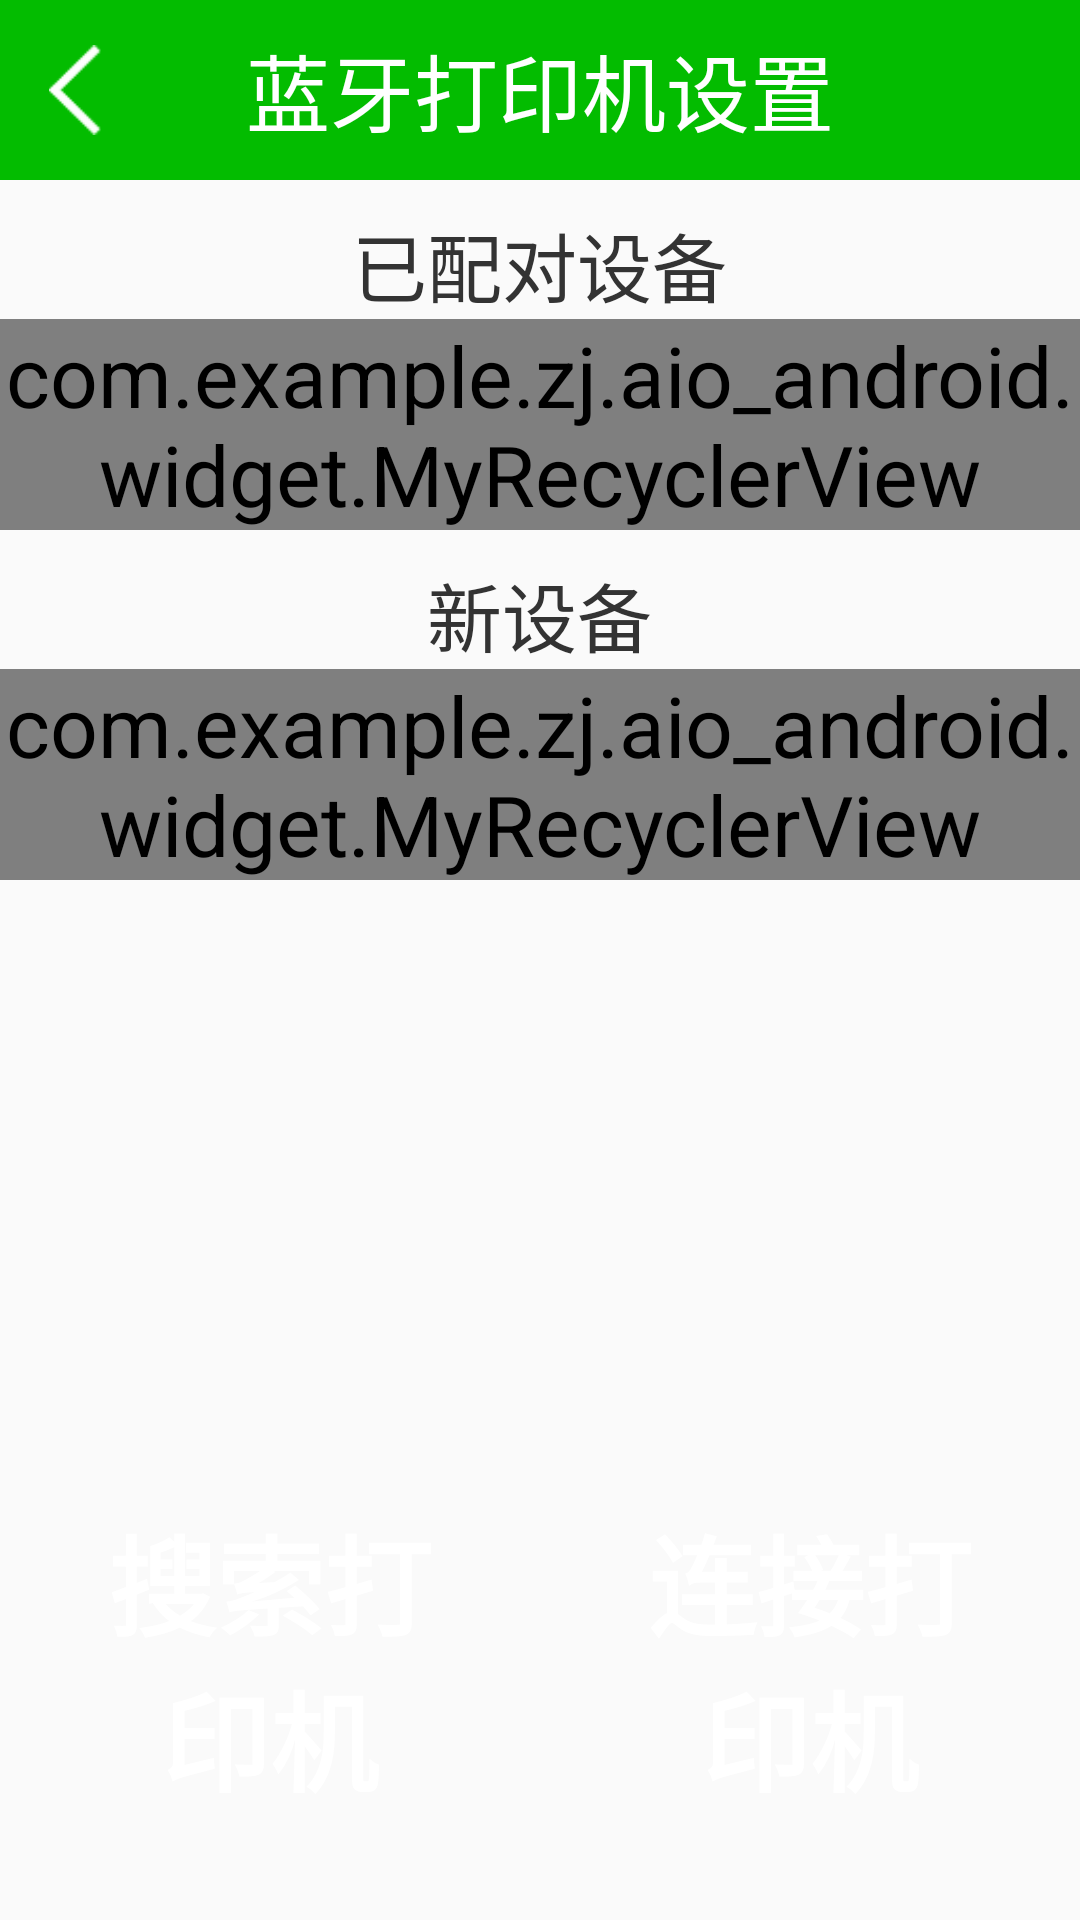

Layout XML and referenced resources for this Android screen:
<!-- AndroidManifest.xml: application theme AppTheme -->
<!-- res/layout/activity_ble_setting.xml -->
<RelativeLayout xmlns:android="http://schemas.android.com/apk/res/android"
    xmlns:tools="http://schemas.android.com/tools"
    android:layout_width="match_parent"
    android:layout_height="match_parent"
    android:orientation="vertical">

    <RelativeLayout
        android:id="@+id/mTopRl"
        android:layout_width="match_parent"
        android:layout_height="60dp"
        android:background="@color/green"
        android:orientation="horizontal">

        <ImageView
            android:id="@+id/mBackIv"
            android:layout_width="50dp"
            android:layout_height="match_parent"
            android:layout_centerVertical="true"
            android:padding="15dp"
            android:src="@mipmap/btn_back" />

        <TextView
            android:id="@+id/tvTitle"
            android:layout_width="wrap_content"
            android:layout_height="wrap_content"
            android:layout_centerInParent="true"
            android:text="蓝牙打印机设置"
            android:textColor="@color/white"
            android:textSize="@dimen/text_xsmall" />
    </RelativeLayout>

    <android.support.v4.widget.NestedScrollView
        android:layout_width="match_parent"
        android:layout_height="wrap_content"
        android:layout_above="@+id/mBtnLl"
        android:layout_below="@+id/mTopRl">

        <LinearLayout
            android:layout_width="match_parent"
            android:layout_height="wrap_content"
            android:orientation="vertical">

            <TextView
                android:layout_width="wrap_content"
                android:layout_height="wrap_content"
                android:layout_gravity="center_horizontal"
                android:layout_marginTop="10dp"
                android:text="已配对设备"
                android:textColor="@color/text_dark"
                android:textSize="25dp" />

            <com.example.zj.aio_android.widget.MyRecyclerView
                android:id="@+id/listView1"
                android:layout_width="match_parent"
                android:layout_height="wrap_content" />

            <TextView
                android:layout_width="wrap_content"
                android:layout_height="wrap_content"
                android:layout_gravity="center_horizontal"
                android:layout_marginTop="10dp"
                android:text="新设备"
                android:textColor="@color/text_dark"
                android:textSize="25dp" />

            <com.example.zj.aio_android.widget.MyRecyclerView
                android:id="@+id/listView2"
                android:layout_width="match_parent"
                android:layout_height="wrap_content" />
        </LinearLayout>
    </android.support.v4.widget.NestedScrollView>

    <LinearLayout
        android:id="@+id/mBtnLl"
        android:layout_width="match_parent"
        android:layout_height="wrap_content"
        android:layout_alignParentBottom="true"
        android:orientation="horizontal">

        <Button
            android:id="@+id/mSearchBtn"
            android:layout_width="0dp"
            android:layout_height="wrap_content"
            android:layout_margin="15dp"
            android:layout_weight="1"
            android:background="@drawable/bg_green"
            android:padding="20dp"
            android:text="搜索打印机"
            android:textColor="@color/white"
            android:textSize="@dimen/text_medium"
            android:textStyle="bold" />

        <Button
            android:id="@+id/mConnectBtn"
            android:layout_width="0dp"
            android:layout_height="wrap_content"
            android:layout_margin="15dp"
            android:layout_weight="1"
            android:background="@drawable/bg_green"
            android:padding="20dp"
            android:text="连接打印机"
            android:textColor="@color/white"
            android:textSize="@dimen/text_medium"
            android:textStyle="bold" />

    </LinearLayout>
</RelativeLayout>
<!-- resources referenced by this layout -->
<resources>
  <color name="green">#03bc00</color>
  <color name="text_dark">#333333</color>
  <color name="white">#ffffff</color>
  <dimen name="text_medium">36.0sp</dimen>
  <dimen name="text_xsmall">28.0sp</dimen>
  <!-- mipmap btn_back: png bitmap (mipmap-xhdpi, 770 bytes) -->
  <style name="AppTheme" parent="Theme.AppCompat.Light.NoActionBar">
          
          <item name="colorPrimary">@color/colorPrimary</item>
          <item name="colorPrimaryDark">@color/colorPrimaryDark</item>
          <item name="colorAccent">@color/colorAccent</item>
      </style>
  <color name="colorPrimary">#3F51B5</color>
  <color name="colorPrimaryDark">#303F9F</color>
  <color name="colorAccent">#FF4081</color>
</resources>
